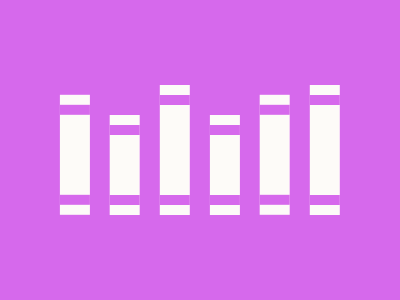

Recreate this image using only HTML and CSS.

<body bgcolor=D669EC>
<p a>
<p b>
<p c>
<p d>
<p e>
<p f>
<style>
  *{
    margin:0;
    position:fixed;
    top:50%;
    left:50%
  }
  p{
    width:30;
    height:130;
    background:#FDFBF8
  }
  p::before{
    content:'';
    display:block;
    background:#D669EC;
    height:10;
    width:30;
    top:10;
    position:absolute
  }
   p::after{
    content:'';
    display:block;
    background:#D669EC;
    height:10;
    width:30;
    bottom:10;
    position:absolute
  }
  [a]{
    transform:translate(-467%,-46%);
    height:120;
  }
  [b]{
    transform:translate(-301%,-35%);
    height:100;
  }
  [c]{
    transform:translate(-134%,-50%)
  }
  [d]{
    transform:translate(33%,-35%);
    height:100;
  }
  [e]{
    transform:translate(199%,-46%);
    height:120;
  }
  [f]{
    transform:translate(366%,-50%)
  }
